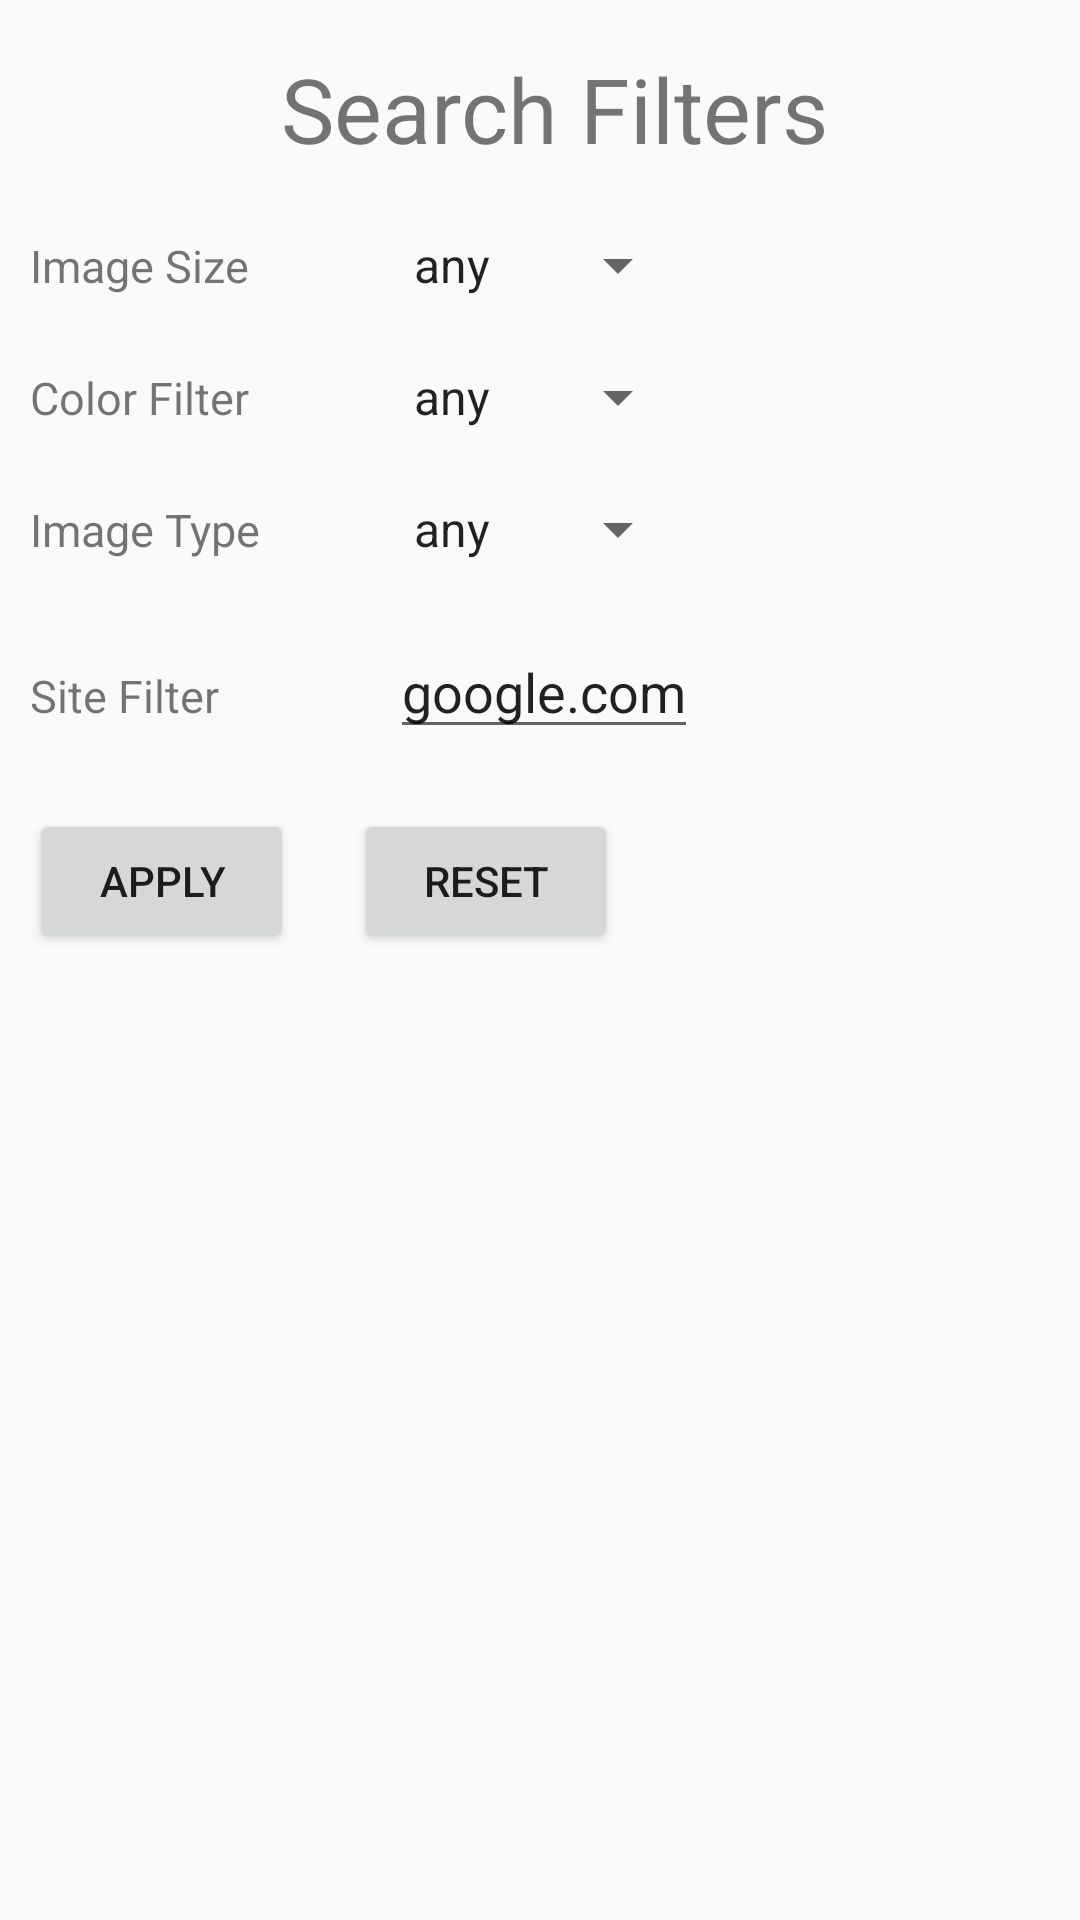

Reconstruct the res/layout file that produces this screen, plus the resources it refers to.
<!-- AndroidManifest.xml: application theme AppTheme -->
<!-- res/layout/fragment_filter.xml -->
<?xml version="1.0" encoding="utf-8"?>
<RelativeLayout xmlns:android="http://schemas.android.com/apk/res/android"
    android:id="@+id/edit_name"
    android:layout_width="wrap_content" android:layout_height="wrap_content"
    android:paddingTop="16dp">


    <LinearLayout
        android:layout_width="fill_parent"
        android:layout_height="wrap_content"
        android:id="@+id/linearLayout0"
        android:layout_marginLeft="10dp"
        android:gravity="center">
    <TextView
        android:layout_width="wrap_content"
        android:layout_height="wrap_content"
        android:textSize="30sp"
        android:id="@+id/tvHeader"
        android:text="@string/SearchFiltersHeader"
         />
    </LinearLayout>

    <LinearLayout
        android:layout_width="wrap_content"
        android:layout_height="wrap_content"
        android:id="@+id/linearLayout1"
        android:layout_below="@id/linearLayout0"
        android:layout_marginTop="20dp"
        android:layout_marginLeft="10dp">
    <TextView
        android:layout_width="100dp"
        android:layout_height="wrap_content"
        android:text="@string/ImageSizeLable"
        android:id="@+id/tvImageSizeLable"
        android:layout_centerVertical="true"
        android:layout_alignParentLeft="true"
        android:layout_alignParentStart="true"
        android:textSize="15sp" />

        <Spinner
            android:layout_width="100dp"
            android:layout_height="wrap_content"
            android:entries="@array/imageSize_array"
            android:layout_toRightOf="@id/tvImageSizeLable"
            android:spinnerMode="dropdown"
            android:id="@+id/spinner_1"
            android:layout_marginLeft="20dp" />


    </LinearLayout>

    <LinearLayout
        android:layout_width="wrap_content"
        android:layout_height="wrap_content"
        android:id="@+id/linearLayout2"
        android:layout_below="@id/linearLayout1"
        android:layout_marginTop="20dp"
        android:layout_marginLeft="10dp">
        <TextView
            android:layout_width="100dp"
            android:layout_height="wrap_content"
            android:text="@string/ImageColorLable"
            android:id="@+id/tvImageColorLable"
            android:layout_centerVertical="true"
            android:layout_alignParentLeft="true"
            android:layout_alignParentStart="true"
            android:textSize="15sp" />

        <Spinner
        android:layout_width="100dp"
        android:layout_height="wrap_content"
        android:entries="@array/imageColor_array"
        android:layout_toRightOf="@id/tvImageColorLable"
            android:spinnerMode="dropdown"
            android:id="@+id/spinner_2"
            android:layout_marginLeft="20dp" />
    </LinearLayout>

    <LinearLayout
        android:layout_width="wrap_content"
        android:layout_height="wrap_content"
        android:id="@+id/linearLayout3"
        android:layout_below="@id/linearLayout2"
        android:layout_marginTop="20dp"
        android:layout_marginLeft="10dp">
        <TextView
            android:layout_width="100dp"
            android:layout_height="wrap_content"
            android:text="@string/tvImageTypeLable"
            android:id="@+id/tvImageTypeLable"
            android:layout_centerVertical="true"
            android:layout_alignParentLeft="true"
            android:layout_alignParentStart="true"
            android:textSize="15sp" />

        <Spinner
            android:layout_width="100dp"
            android:layout_height="wrap_content"
            android:entries="@array/imageType_array"
            android:layout_toRightOf="@id/tvImageTypeLable"
            android:spinnerMode="dropdown"
            android:id="@+id/spinner_3"
            android:layout_marginLeft="20dp" />
    </LinearLayout>

    <LinearLayout
        android:layout_width="wrap_content"
        android:layout_height="wrap_content"
        android:id="@+id/linearLayout4"
        android:layout_below="@id/linearLayout3"
        android:layout_marginTop="20dp"
        android:layout_marginLeft="10dp">
        <TextView
            android:layout_width="100dp"
            android:layout_height="wrap_content"
            android:text="@string/tvSiteFilterLable"
            android:id="@+id/tvSiteFilterLable"
            android:layout_centerVertical="true"
            android:layout_alignParentLeft="true"
            android:layout_alignParentStart="true"
            android:textSize="15sp" />

        <EditText
            android:layout_width="fill_parent"
            android:layout_height="wrap_content"
            android:id="@+id/etSiteFilter"
            android:layout_alignParentTop="true"
            android:layout_toRightOf="@id/tvImageTypeLable"
            android:text="@string/etSiteFilter"
            android:layout_marginLeft="20dp" />
    </LinearLayout>

    <LinearLayout
        android:layout_width="wrap_content"
        android:layout_height="wrap_content"
        android:id="@+id/linearLayout5"
        android:layout_below="@id/linearLayout4"
        android:layout_marginTop="20dp"
        android:layout_marginLeft="10dp">
        <Button
            android:layout_width="wrap_content"
            android:layout_height="wrap_content"
            android:text="@string/BtnSubmitFilter"
            android:id="@+id/btnSubmit" />
        <Button
            android:layout_width="wrap_content"
            android:layout_height="wrap_content"
            android:text="@string/btnResetFilter"
            android:id="@+id/btnReset"
            android:layout_marginLeft="20dp" />

    </LinearLayout>




</RelativeLayout>
<!-- resources referenced by this layout -->
<resources>
  <string-array name="imageColor_array">
          <item>any</item>
          <item>black</item>
          <item>blue</item>
          <item>brown</item>
          <item>gray</item>
          <item>green</item>
          <item>orange</item>
          <item>red</item>
          <item>white</item>
          <item>yellow</item>
      </string-array>
  <string-array name="imageSize_array">
              <item>any</item>
              <item>small</item>
              <item>medium</item>
              <item>large</item>
              <item>xlarge</item>
          </string-array>
  <string-array name="imageType_array">
          <item>any</item>
          <item>jpg</item>
          <item>png</item>
          <item>gif</item>
          <item>bmp</item>
      </string-array>
  <string name="BtnSubmitFilter">Apply</string>
  <string name="ImageColorLable">Color Filter</string>
  <string name="ImageSizeLable">Image Size</string>
  <string name="SearchFiltersHeader">Search Filters</string>
  <string name="btnResetFilter">Reset</string>
  <string name="etSiteFilter">google.com</string>
  <string name="tvImageTypeLable">Image Type</string>
  <string name="tvSiteFilterLable">Site Filter</string>
  <style name="AppTheme" parent="Theme.AppCompat.Light.DarkActionBar">
          
          <item name="android:dialogTheme">@style/AppDialogTheme</item>
  
  
      </style>
  <style name="AppDialogTheme" parent="Theme.AppCompat.Dialog">
      </style>
</resources>
